4-way image classification set "achira_image_classify" from GitHub (heroorkrishna/achira_image_classify); label vocabulary: disc, gear, hexagon, square.

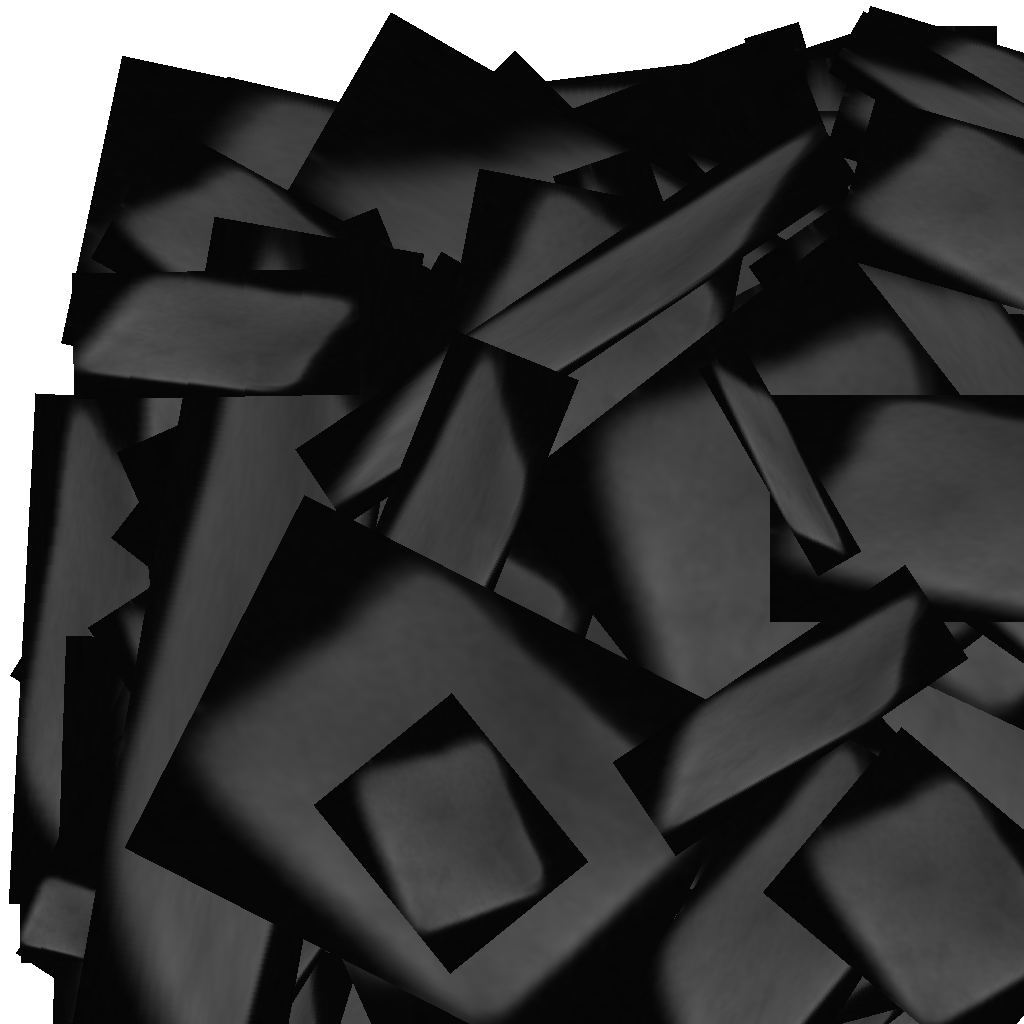
Label: square

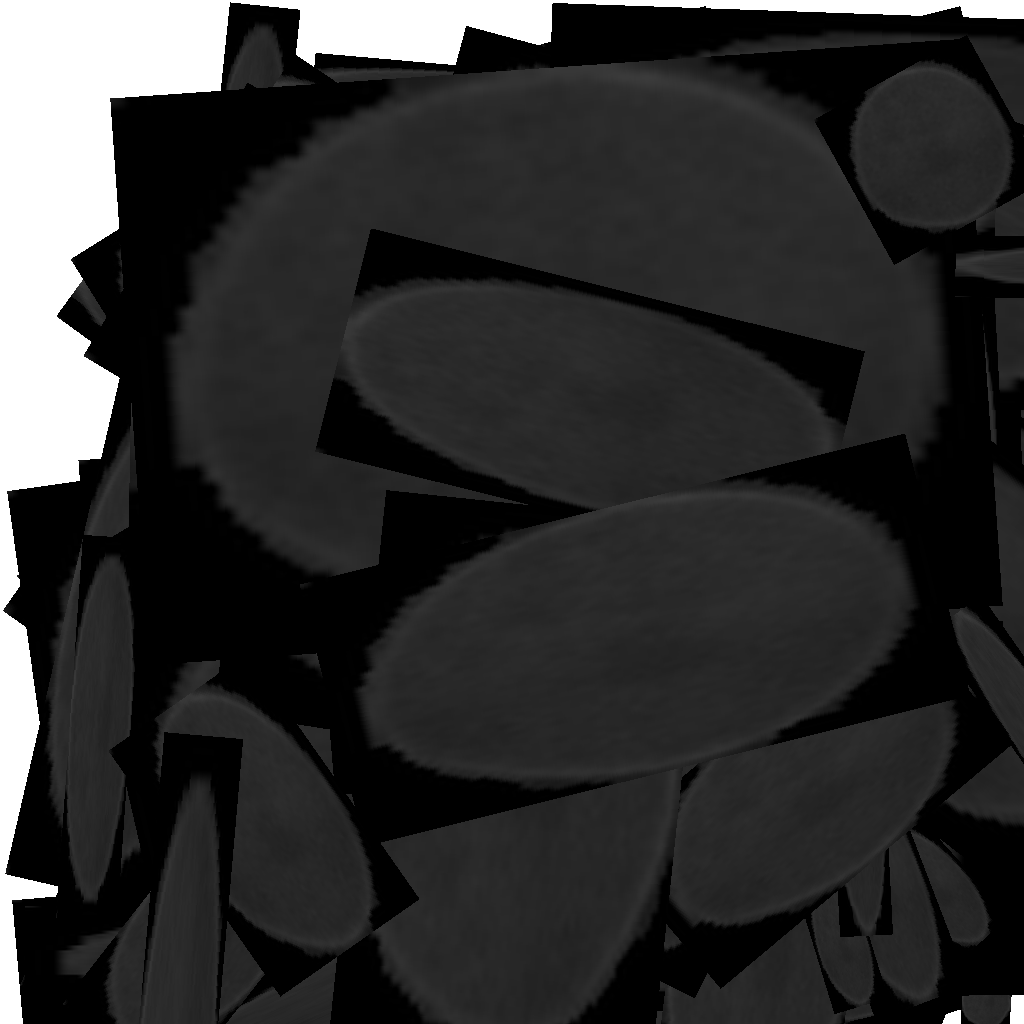
Label: disc

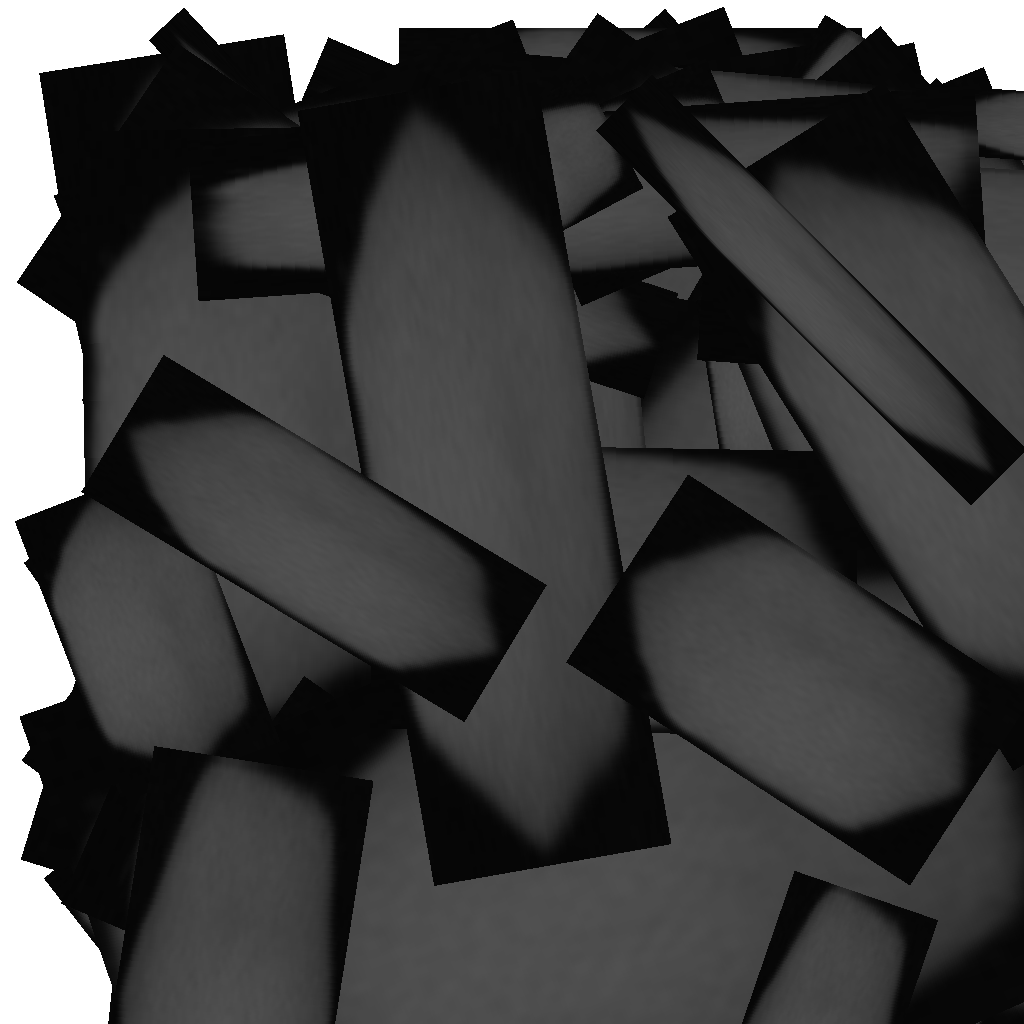
Label: hexagon

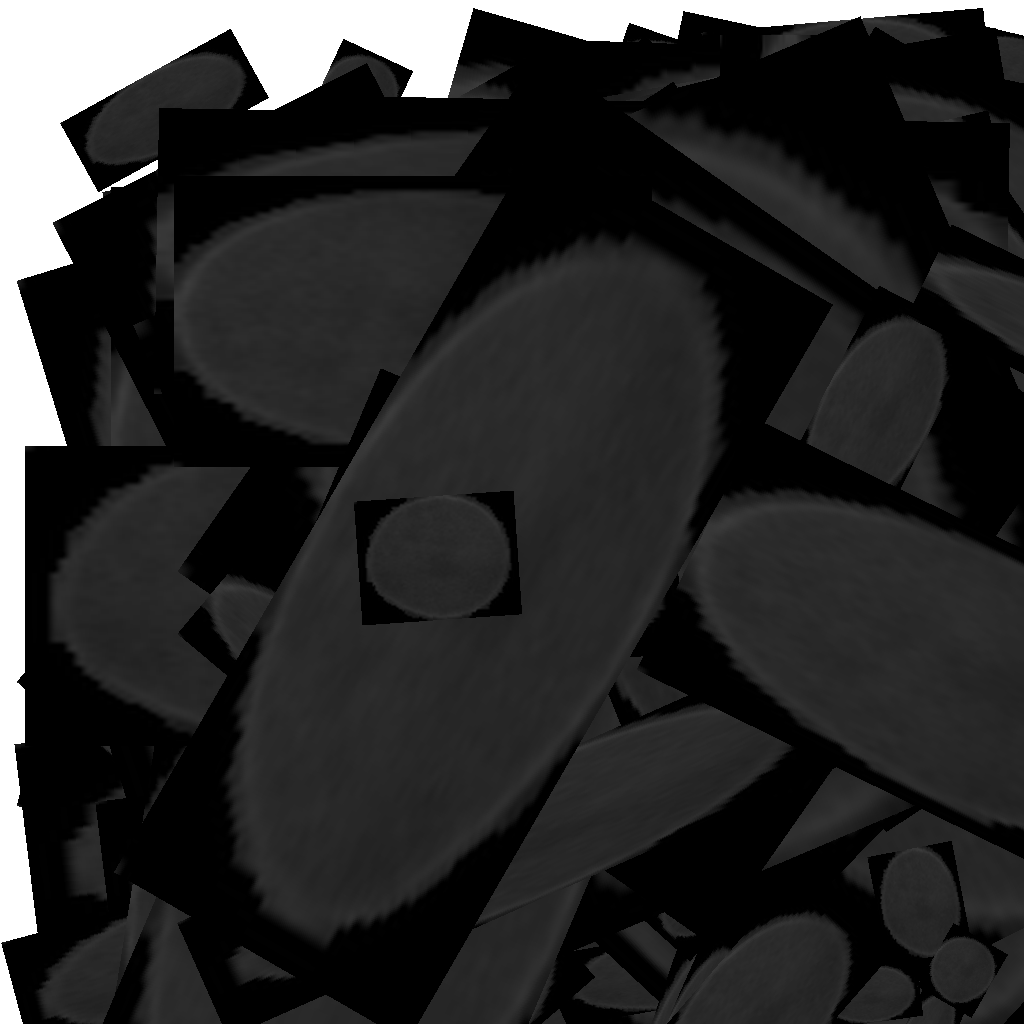
Label: disc

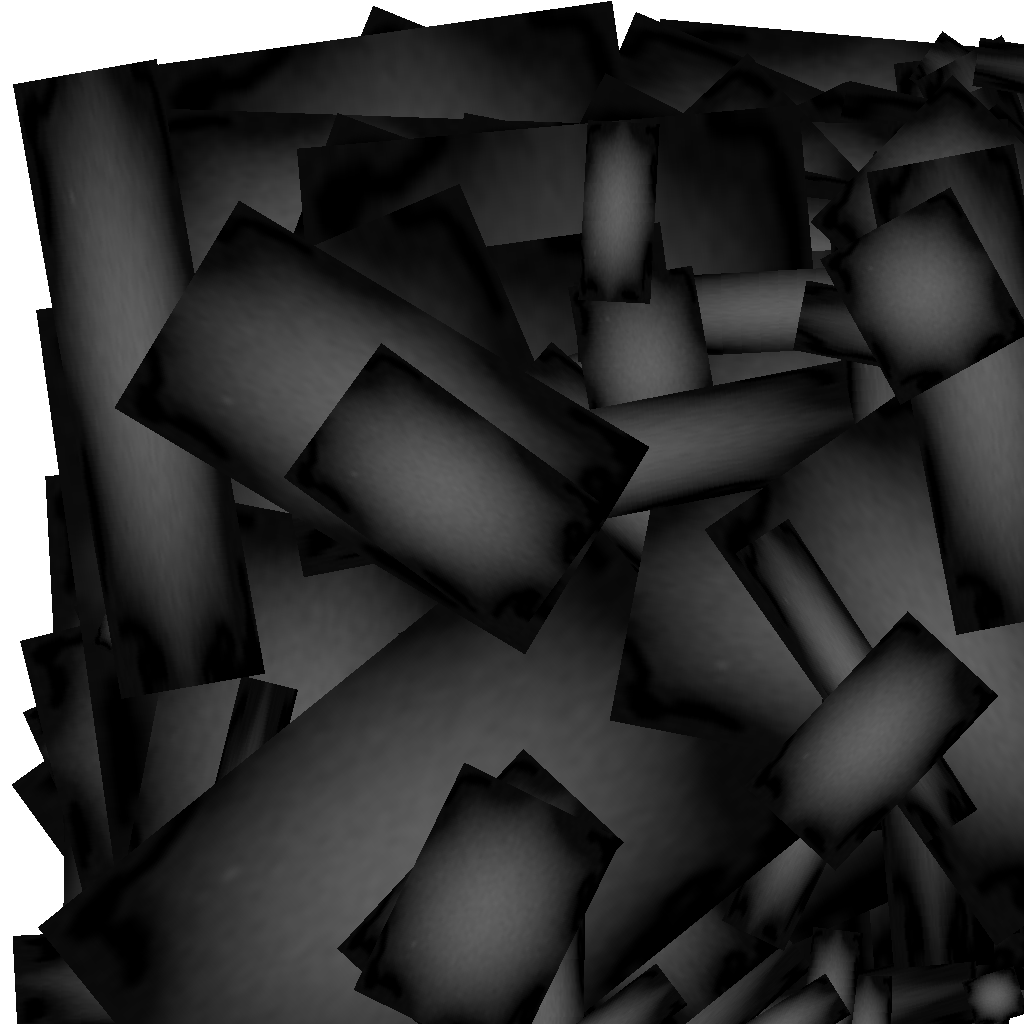
Label: gear

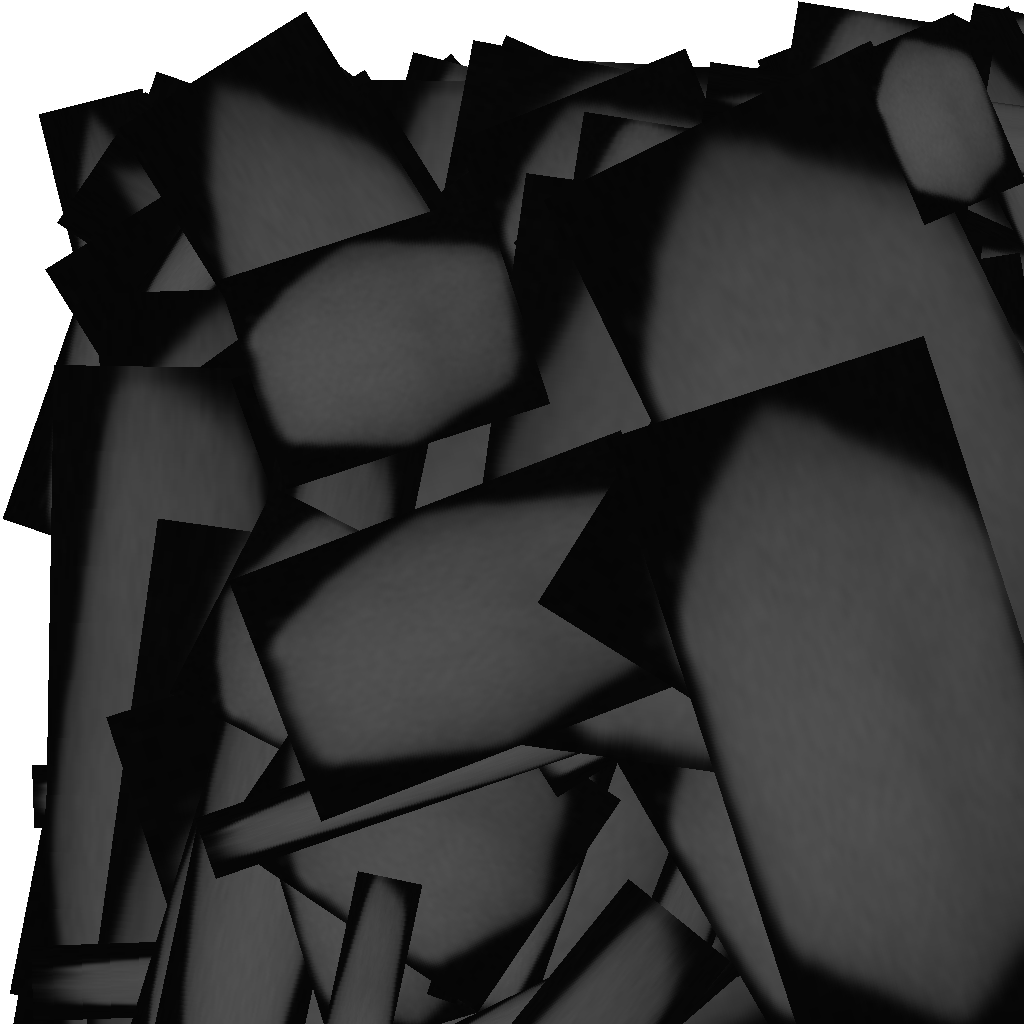
Label: hexagon
